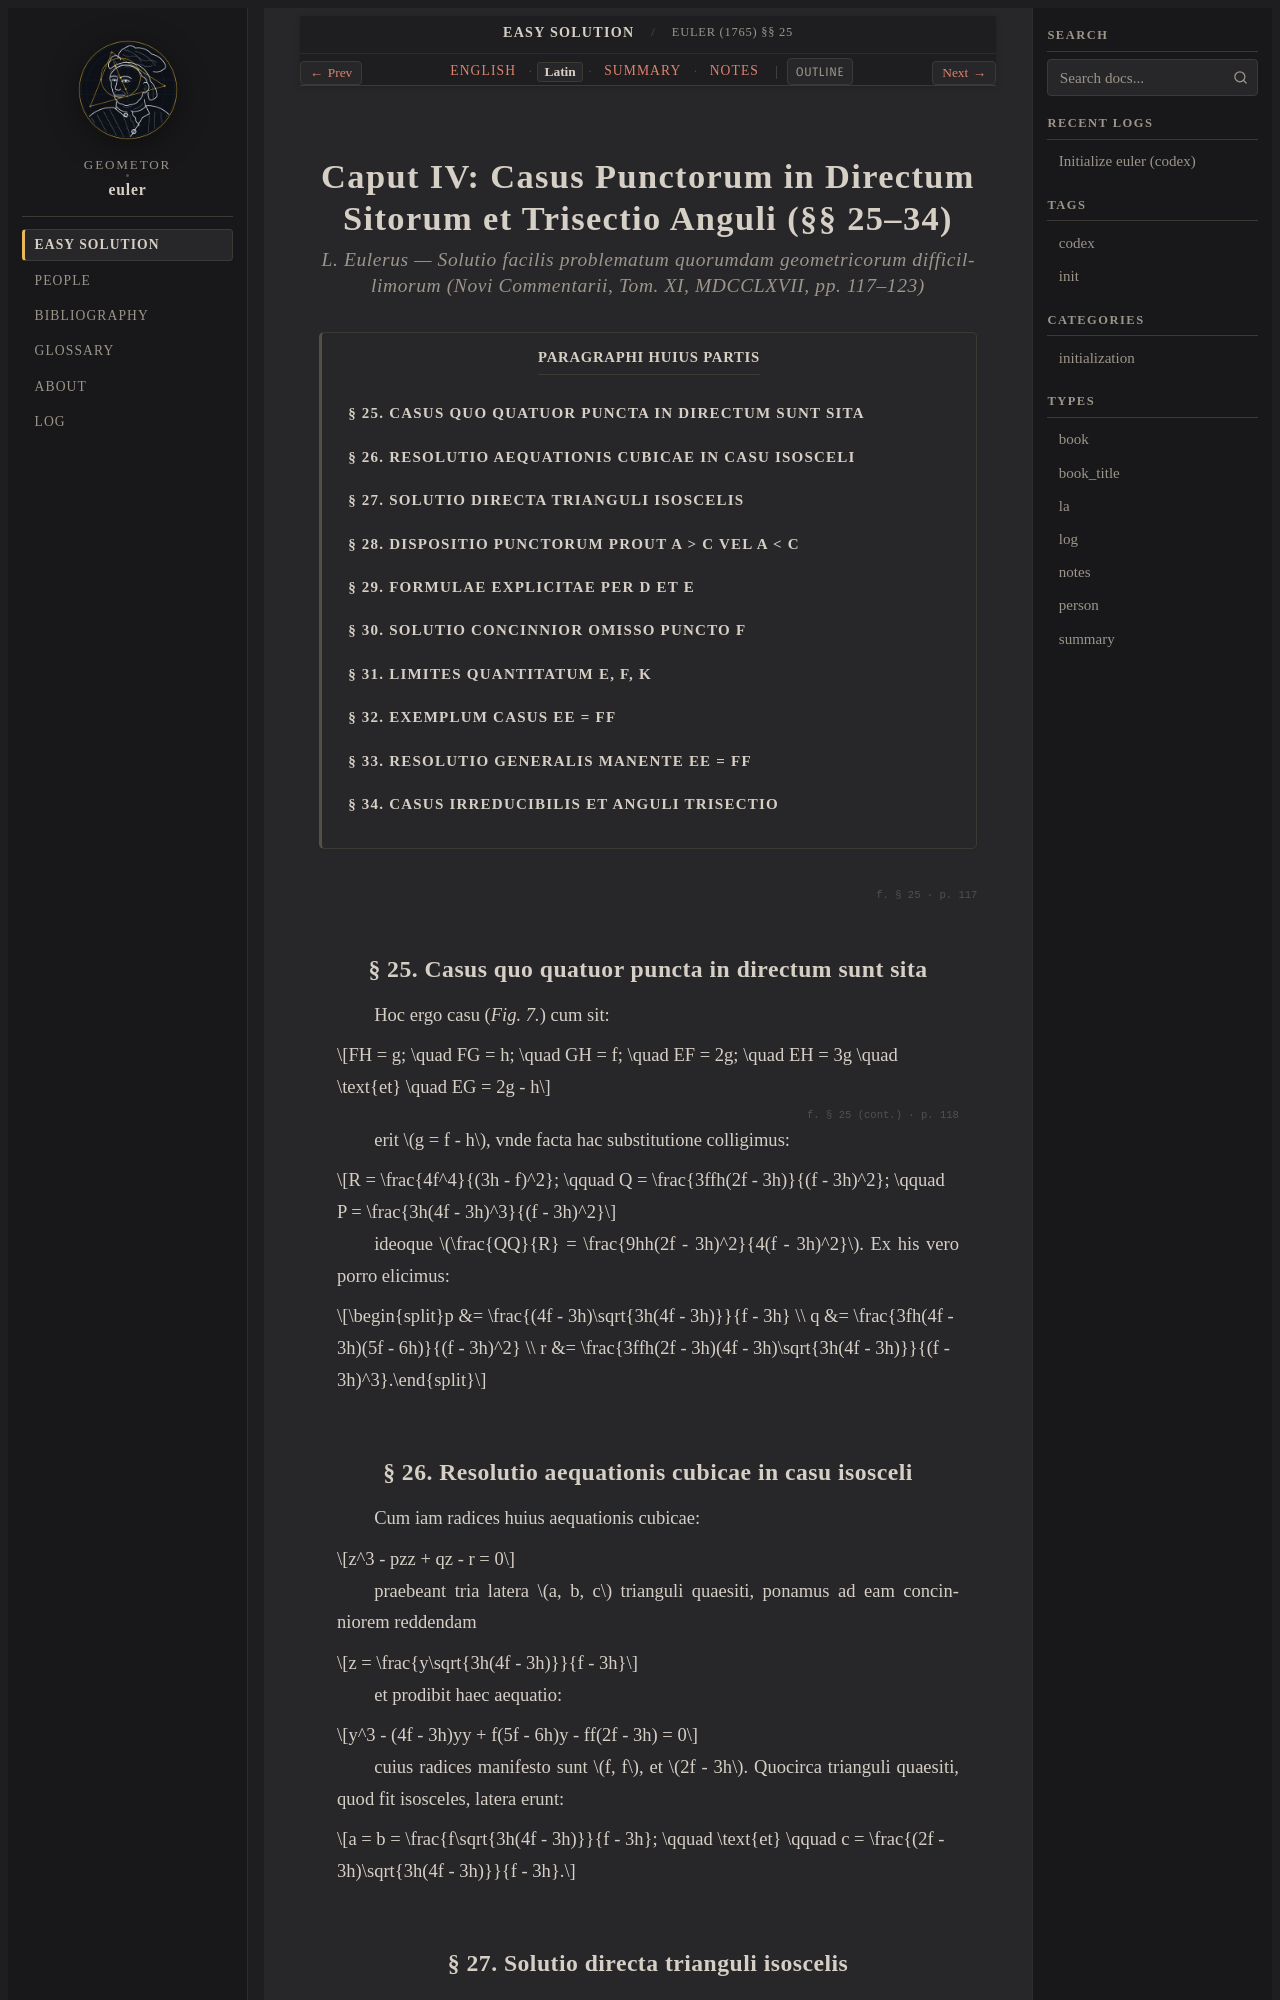

repository: geometor/euler · page: solutio_facilis_1765/04-collinear-isosceles-casus/la.html · generator: sphinx

:type: la
:title: Euler (1765) §§ 25–34 — Latina (1767)
:track_label: Latin
:layout: book

.. _euler-04-la:

=====================================================================================
Caput IV: Casus Punctorum in Directum Sitorum et Trisectio Anguli (§§ 25–34)
=====================================================================================

.. rubric:: L. Eulerus — *Solutio facilis problematum quorumdam geometricorum difficillimorum* (*Novi Commentarii*, Tom. XI, MDCCLXVII, pp. 117–123)

.. contents:: Paragraphi huius partis
   :local:
   :depth: 2
   :backlinks: none

.. _euler-la-s25:

.. folio:: § 25
   :page: 117

§ 25. Casus quo quatuor puncta in directum sunt sita
----------------------------------------------------

Hoc ergo casu (`Fig. 7.`) cum sit:

.. math::

   FH = g; \quad FG = h; \quad GH = f; \quad EF = 2g; \quad EH = 3g \quad \text{et} \quad EG = 2g - h

.. folio:: § 25 (cont.)
   :page: 118

erit :math:`g = f - h`, vnde facta hac substitutione colligimus:

.. math::

   R = \frac{4f^4}{(3h - f)^2}; \qquad Q = \frac{3ffh(2f - 3h)}{(f - 3h)^2}; \qquad P = \frac{3h(4f - 3h)^3}{(f - 3h)^2}

ideoque :math:`\frac{QQ}{R} = \frac{9hh(2f - 3h)^2}{4(f - 3h)^2}`. Ex his vero porro elicimus:

.. math::

   p &= \frac{(4f - 3h)\sqrt{3h(4f - 3h)}}{f - 3h} \\
   q &= \frac{3fh(4f - 3h)(5f - 6h)}{(f - 3h)^2} \\
   r &= \frac{3ffh(2f - 3h)(4f - 3h)\sqrt{3h(4f - 3h)}}{(f - 3h)^3}.

.. _euler-la-s26:

§ 26. Resolutio aequationis cubicae in casu isosceli
----------------------------------------------------

Cum iam radices huius aequationis cubicae:

.. math::

   z^3 - pzz + qz - r = 0

praebeant tria latera :math:`a, b, c` trianguli quaesiti, ponamus ad eam concinniorem reddendam

.. math::

   z = \frac{y\sqrt{3h(4f - 3h)}}{f - 3h}

et prodibit haec aequatio:

.. math::

   y^3 - (4f - 3h)yy + f(5f - 6h)y - ff(2f - 3h) = 0

cuius radices manifesto sunt :math:`f, f`, et :math:`2f - 3h`. Quocirca trianguli quaesiti, quod fit isosceles, latera erunt:

.. math::

   a = b = \frac{f\sqrt{3h(4f - 3h)}}{f - 3h}; \qquad \text{et} \qquad c = \frac{(2f - 3h)\sqrt{3h(4f - 3h)}}{f - 3h}.

.. _euler-la-s27:
